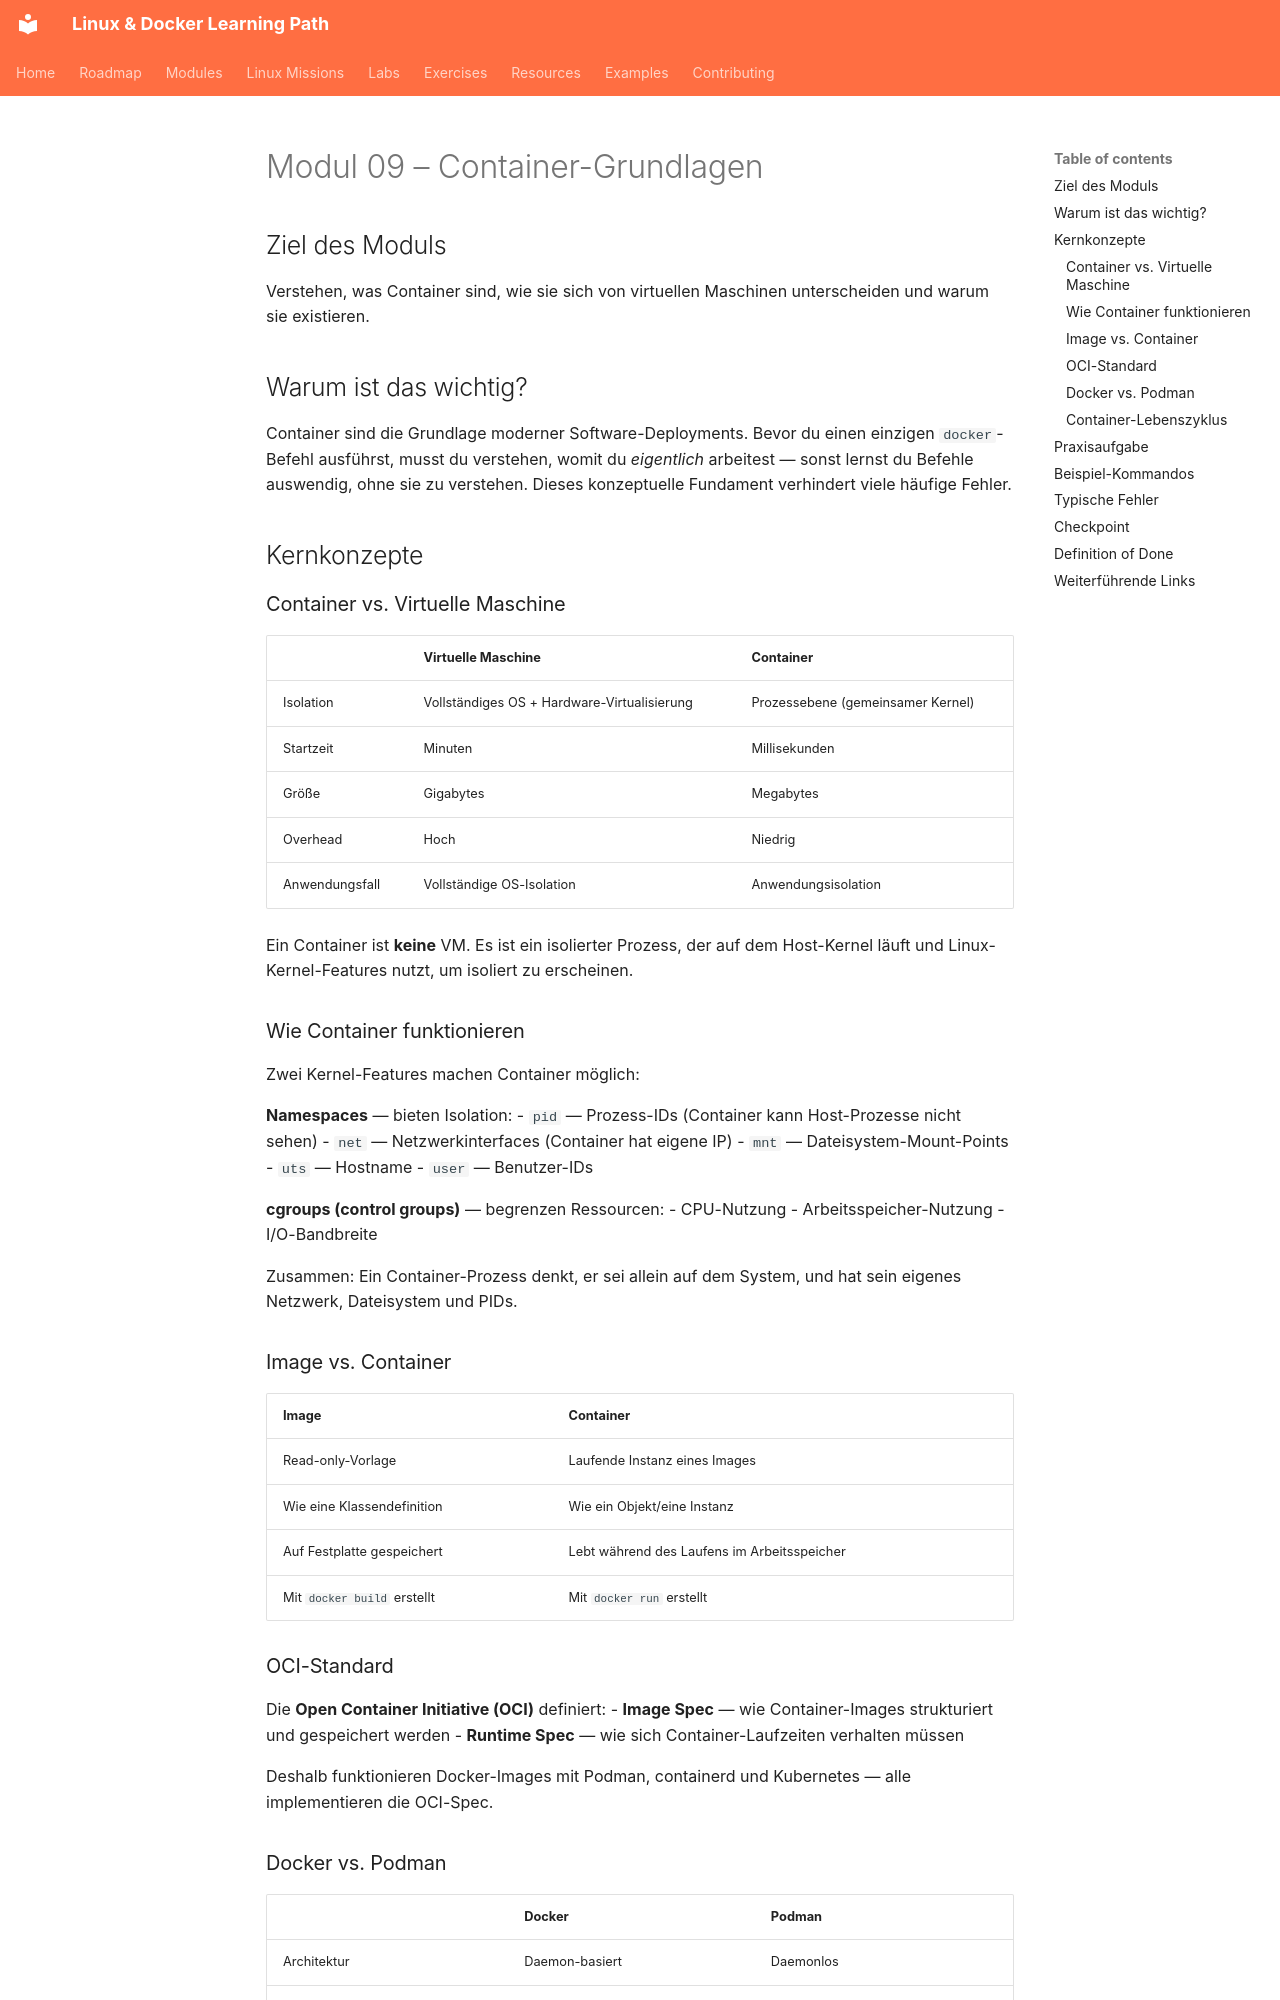

repository: SvnSchmdt/linux-docker-learning-path · page: modules/09-container-basics/README.de/index.html · generator: mkdocs

# Modul 09 – Container-Grundlagen

## Ziel des Moduls

Verstehen, was Container sind, wie sie sich von virtuellen Maschinen unterscheiden und warum sie existieren.

## Warum ist das wichtig?

Container sind die Grundlage moderner Software-Deployments. Bevor du einen einzigen `docker`-Befehl ausführst, musst du verstehen, womit du *eigentlich* arbeitest — sonst lernst du Befehle auswendig, ohne sie zu verstehen. Dieses konzeptuelle Fundament verhindert viele häufige Fehler.

## Kernkonzepte

### Container vs. Virtuelle Maschine

| | Virtuelle Maschine | Container |
|---|---|---|
| Isolation | Vollständiges OS + Hardware-Virtualisierung | Prozessebene (gemeinsamer Kernel) |
| Startzeit | Minuten | Millisekunden |
| Größe | Gigabytes | Megabytes |
| Overhead | Hoch | Niedrig |
| Anwendungsfall | Vollständige OS-Isolation | Anwendungsisolation |

Ein Container ist **keine** VM. Es ist ein isolierter Prozess, der auf dem Host-Kernel läuft und Linux-Kernel-Features nutzt, um isoliert zu erscheinen.

### Wie Container funktionieren

Zwei Kernel-Features machen Container möglich:

**Namespaces** — bieten Isolation:
- `pid` — Prozess-IDs (Container kann Host-Prozesse nicht sehen)
- `net` — Netzwerkinterfaces (Container hat eigene IP)
- `mnt` — Dateisystem-Mount-Points
- `uts` — Hostname
- `user` — Benutzer-IDs

**cgroups (control groups)** — begrenzen Ressourcen:
- CPU-Nutzung
- Arbeitsspeicher-Nutzung
- I/O-Bandbreite

Zusammen: Ein Container-Prozess denkt, er sei allein auf dem System, und hat sein eigenes Netzwerk, Dateisystem und PIDs.

### Image vs. Container

| Image | Container |
|-------|----------|
| Read-only-Vorlage | Laufende Instanz eines Images |
| Wie eine Klassendefinition | Wie ein Objekt/eine Instanz |
| Auf Festplatte gespeichert | Lebt während des Laufens im Arbeitsspeicher |
| Mit `docker build` erstellt | Mit `docker run` erstellt |

### OCI-Standard

Die **Open Container Initiative (OCI)** definiert:
- **Image Spec** — wie Container-Images strukturiert und gespeichert werden
- **Runtime Spec** — wie sich Container-Laufzeiten verhalten müssen

Deshalb funktionieren Docker-Images mit Podman, containerd und Kubernetes — alle implementieren die OCI-Spec.
